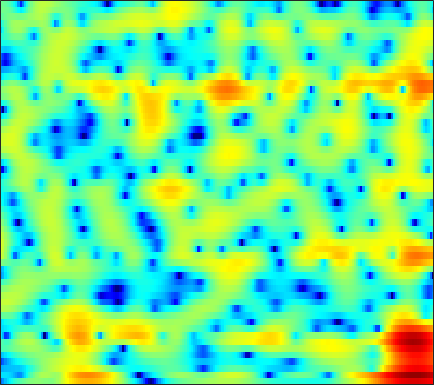

The data file committed next to this chart (first rows):
-14.119, -12.206, -10.068, -8.3045, -7.1652, -5.8266, -4.6753, -3.9094, -3.0006, -2.2065, -1.5097, -1.0677, -0.54555, -0.12894, 0.12197, 0.37498, 0.51925, 0.5597, 0.5201, 0.38176, 0.18699, 0.03602, -0.10201, -0.060583
-8.066, -8.084, -8.179, -8.401, -8.708, -9.39, -10.43, -11.42, -12.6, -12.46, -10.43, -8.418, -5.863, -3.693, -2.326, -0.8315, 0.3379, 1.017, 1.681, 2.083, 2.23, 2.185, 1.946, 1.579
-10.73, -10.54, -10.29, -10.06, -9.913, -9.786, -9.712, -9.655, -9.5, -9.161, -8.543, -7.875, -6.774, -5.526, -4.563, -3.314, -2.158, -1.369, -0.428, 0.3909, 1.093, 1.556, 2.104, 2.594
-16.61, -14.72, -12.7, -11.06, -10.04, -8.851, -7.827, -7.131, -6.265, -5.462, -4.709, -4.166, -3.461, -2.772, -2.26, -1.593, -0.9509, -0.4914, 0.09148, 0.6361, 1.143, 1.5, 1.951, 2.379
-9.964, -9.143, -8.021, -6.943, -6.184, -5.242, -4.381, -3.784, -3.053, -2.398, -1.827, -1.444, -0.9862, -0.5838, -0.3151, -0.0007232, 0.2609, 0.4235, 0.6068, 0.7599, 0.8974, 0.9993, 1.157, 1.357
-2.869, -2.769, -2.528, -2.166, -1.83, -1.319, -0.7738, -0.3655, 0.1513, 0.612, 0.9859, 1.21, 1.442, 1.585, 1.623, 1.583, 1.43, 1.239, 0.8826, 0.4244, -0.1467, -0.6572, -1.431, -2.249
-2.196, -2.833, -3.295, -3.133, -2.626, -1.632, -0.5333, 0.252, 1.157, 1.876, 2.388, 2.648, 2.823, 2.76, 2.551, 2.07, 1.369, 0.7389, -0.1975, -1.167, -2.094, -2.743, -3.665, -4.92
-7.448, -10.63, -17.22, -15.85, -10.87, -6.59, -3.833, -2.342, -0.8542, 0.1986, 0.8933, 1.2, 1.314, 1.058, 0.6176, -0.3089, -1.719, -3.227, -6.299, -11.82, -33.53, -15.79, -8.115, -4.267
-8.409, -8.239, -7.788, -7.162, -6.597, -5.819, -5.066, -4.569, -4.015, -3.619, -3.375, -3.286, -3.276, -3.298, -3.309, -3.368, -3.533, -3.698, -3.9, -3.915, -3.614, -3.1, -2.025, -0.6281
-8.593, -7.341, -6.145, -5.454, -5.184, -5.106, -5.32, -5.665, -6.449, -7.62, -9.074, -10.12, -10.79, -10.08, -8.942, -7.337, -5.912, -4.974, -3.853, -2.803, -1.789, -1.027, 0.01204, 1.076
-1.707, -1.515, -1.372, -1.445, -1.623, -2.048, -2.779, -3.592, -5.103, -7.189, -9.895, -12.28, -14.63, -13.16, -10.87, -8.434, -6.691, -5.665, -4.491, -3.449, -2.428, -1.627, -0.5067, 0.6268
2.497, 2.491, 2.408, 2.236, 2.036, 1.636, 1.065, 0.5367, -0.2678, -1.161, -2.104, -2.784, -3.57, -4.121, -4.515, -5.163, -5.878, -6.465, -7.276, -7.854, -7.555, -6.625, -4.828, -2.925
3.324, 3.429, 3.504, 3.509, 3.434, 3.236, 2.945, 2.669, 2.218, 1.657, 1.003, 0.4664, -0.3384, -1.31, -2.194, -3.567, -5.318, -7.087, -10.28, -14.64, -16.24, -13.04, -9.067, -6.404
2.114, 2.389, 2.69, 2.897, 2.989, 3.05, 3.035, 2.961, 2.77, 2.486, 2.112, 1.766, 1.193, 0.5045, -0.05743, -0.8785, -1.847, -2.609, -3.535, -4.281, -4.765, -4.938, -4.993, -5.031
-0.1438, 0.2739, 0.7823, 1.228, 1.534, 1.898, 2.171, 2.311, 2.419, 2.447, 2.38, 2.254, 2.017, 1.714, 1.437, 0.987, 0.5031, 0.1429, -0.3572, -0.869, -1.38, -1.8, -2.435, -3.178
-3.74, -3.233, -2.454, -1.583, -0.9261, -0.1388, 0.5227, 0.9412, 1.388, 1.696, 1.869, 1.931, 1.942, 1.861, 1.739, 1.545, 1.348, 1.172, 0.8973, 0.6102, 0.3076, 0.05775, -0.3302, -0.8038
-11.8, -10.49, -7.81, -5.356, -3.868, -2.346, -1.183, -0.4981, 0.1955, 0.6534, 0.9453, 1.085, 1.143, 1.089, 1.016, 0.9185, 0.7812, 0.6901, 0.6459, 0.6704, 0.7284, 0.8025, 0.8932, 0.9283
-10.67, -9.562, -7.055, -4.904, -3.708, -2.532, -1.613, -1.079, -0.5629, -0.1936, 0.04199, 0.09793, -0.03499, -0.3495, -0.6573, -1.195, -1.788, -2.047, -1.935, -1.362, -0.512, 0.1798, 1.069, 1.807
0.2531, -0.2739, -0.8381, -1.383, -1.84, -2.3, -2.579, -2.601, -2.336, -1.841, -1.44, -1.315, -1.404, -1.929, -2.786, -4.737, -7.85, -11.96, -15.8, -8.376, -3.542, -1.144, 1.062, 2.555
4.121, 2.972, 1.082, -1.377, -3.695, -7.999, -14.23, -14.88, -9.829, -6.558, -4.751, -3.953, -3.285, -3.116, -3.292, -3.596, -4.112, -4.499, -4.024, -2.51, -0.5811, 0.842, 2.424, 3.516
4.712, 3.493, 1.575, -0.6331, -2.538, -5.183, -7.299, -8.199, -8.223, -7.842, -7.624, -7.486, -7.383, -7.04, -6.37, -5.205, -4.048, -2.961, -1.57, -0.2817, 0.9898, 1.805, 2.717, 3.34
4.534, 3.505, 2.022, 0.3908, -0.8575, -2.457, -4.076, -5.187, -6.685, -8.411, -10.58, -12.91, -18.41, -24.06, -16.73, -10.53, -6.816, -4.57, -2.296, -0.5617, 0.8474, 1.679, 2.496, 3.031
3.734, 2.756, 1.342, -0.1736, -1.328, -2.92, -4.416, -5.46, -6.795, -7.984, -9.115, -9.892, -10.48, -10.25, -9.148, -7.121, -4.891, -3.28, -1.504, 0.02667, 1.218, 1.929, 2.643, 3.085
2.378, 1.298, -0.3225, -2.134, -3.656, -5.769, -7.849, -9.206, -10.1, -9.955, -9.129, -8.267, -7.071, -5.776, -4.742, -3.392, -1.964, -0.9729, 0.2367, 1.301, 2.166, 2.671, 3.162, 3.433
0.7769, -0.3354, -2.039, -4.118, -5.978, -9.092, -13.76, -19.6, -28.36, -16.04, -11.12, -8.647, -6.22, -4.251, -3.004, -1.568, -0.2568, 0.5512, 1.535, 2.335, 2.958, 3.309, 3.594, 3.685
-1.076, -1.992, -3.368, -4.816, -5.95, -7.482, -8.718, -9.381, -9.436, -8.607, -7.156, -5.916, -4.288, -2.75, -1.718, -0.4558, 0.626, 1.317, 2.13, 2.755, 3.215, 3.45, 3.602, 3.561
-3.335, -4.166, -5.351, -6.537, -7.341, -8.035, -8.264, -8.03, -7.287, -6.224, -4.946, -3.994, -2.701, -1.5, -0.6778, 0.3362, 1.159, 1.738, 2.358, 2.849, 3.211, 3.376, 3.473, 3.397
-5.709, -6.587, -8.14, -10.44, -12.63, -15.65, -15.15, -12.46, -9.082, -6.443, -4.378, -3.12, -1.731, -0.6372, 0.0545, 0.7873, 1.4, 1.789, 2.216, 2.6, 2.915, 3.104, 3.261, 3.291
-6.76, -6.895, -7.625, -8.955, -10.34, -11.89, -11.21, -9.224, -6.376, -4.022, -2.249, -1.224, -0.2155, 0.3991, 0.6855, 0.8056, 0.8506, 0.8065, 0.867, 1.139, 1.586, 2.013, 2.535, 2.941
-5.777, -4.949, -4.223, -3.696, -3.38, -2.809, -2.131, -1.431, -0.4818, 0.4788, 1.217, 1.607, 1.804, 1.612, 1.132, 0.04586, -1.693, -3.384, -5.335, -5.098, -2.787, -1.019, 0.8358, 2.068
-5.119, -4.355, -3.297, -2.297, -1.526, -0.5583, 0.3885, 1.032, 1.791, 2.38, 2.761, 2.864, 2.701, 2.161, 1.43, -0.04802, -2.342, -4.585, -7.912, -7.667, -4.447, -2.357, -0.3565, 0.9087
-8.159, -7.583, -6.239, -4.577, -3.261, -1.675, -0.2424, 0.6263, 1.592, 2.267, 2.697, 2.833, 2.802, 2.493, 2.129, 1.431, 0.6751, 0.05624, -0.4984, -0.7479, -0.6462, -0.4281, -0.1169, 0.1095
-20.3, -20.93, -12.87, -7.846, -5.187, -2.589, -0.6351, 0.4663, 1.605, 2.388, 2.88, 3.068, 3.144, 3.007, 2.802, 2.417, 1.959, 1.577, 1.097, 0.6185, 0.1716, -0.1484, -0.5685, -0.9942
-8.537, -8.123, -6.354, -4.089, -2.462, -0.6069, 0.8351, 1.692, 2.529, 3.088, 3.381, 3.468, 3.394, 3.174, 2.903, 2.47, 1.914, 1.503, 0.8166, 0.08622, -0.7381, -1.432, -2.427, -3.522
-1.092, -0.653, 0.04472, 0.8703, 1.474, 2.245, 2.843, 3.188, 3.448, 3.503, 3.349, 3.117, 2.66, 2.089, 1.621, 0.9395, 0.2607, -0.307, -1.072, -1.978, -3.039, -4.036, -5.666, -7.813
2.385, 2.71, 3.123, 3.503, 3.73, 3.938, 4.008, 3.934, 3.662, 3.143, 2.383, 1.635, 0.4812, -0.8264, -1.792, -2.927, -3.728, -4.165, -4.555, -5.017, -5.747, -6.469, -7.854, -9.715
3.76, 4.042, 4.374, 4.596, 4.7, 4.685, 4.5, 4.2, 3.574, 2.629, 1.282, -0.03456, -2.354, -5.441, -8.47, -12.64, -13.19, -11.13, -9.15, -8.038, -7.765, -7.894, -8.479, -9.271
3.404, 3.793, 4.221, 4.533, 4.676, 4.729, 4.564, 4.302, 3.693, 2.775, 1.489, 0.2243, -1.923, -4.756, -7.225, -10.27, -11.01, -9.892, -8.686, -8.008, -7.959, -8.381, -9.224, -10.34
1.45, 2.047, 2.734, 3.324, 3.657, 3.989, 4.131, 4.107, 3.888, 3.41, 2.696, 2.001, 0.9212, -0.2797, -1.215, -2.313, -3.196, -3.76, -4.436, -5.279, -6.425, -7.616, -9.781, -13.08
-1.963, -1.216, -0.2195, 0.7948, 1.48, 2.309, 2.969, 3.311, 3.6, 3.647, 3.473, 3.226, 2.74, 2.168, 1.663, 0.9382, 0.2119, -0.4515, -1.292, -2.336, -3.628, -4.725, -6.55, -8.769
-7.63, -7.107, -5.592, -3.548, -1.99, -0.2347, 1.201, 1.979, 2.728, 3.189, 3.375, 3.388, 3.215, 2.904, 2.62, 2.136, 1.612, 1.185, 0.549, -0.1174, -0.9274, -1.548, -2.457, -3.345
-18.54, -34.01, -13.76, -7.484, -4.494, -1.768, 0.1232, 1.145, 2.064, 2.604, 2.838, 2.827, 2.679, 2.359, 2.081, 1.737, 1.364, 1.201, 0.9166, 0.6574, 0.4361, 0.1824, -0.1577, -0.5261
-6.002, -5.707, -4.596, -2.974, -1.637, -0.09375, 1.029, 1.716, 2.26, 2.438, 2.284, 1.947, 1.28, 0.4447, -0.2415, -0.924, -1.156, -1.074, -0.5618, -0.04949, 0.4037, 0.6073, 0.7143, 0.6336
-0.7419, -0.3771, 0.2497, 0.9568, 1.462, 2.085, 2.523, 2.696, 2.712, 2.417, 1.742, 0.9939, -0.5613, -2.886, -5.337, -10.22, -11.45, -8.09, -3.977, -1.52, -0.1623, 0.466, 0.7199, 0.517
0.2249, 0.7164, 1.384, 1.98, 2.277, 2.554, 2.702, 2.585, 2.283, 1.776, 1.069, 0.363, -0.7784, -2.251, -3.603, -5.231, -5.235, -4.113, -1.882, -0.08483, 0.9782, 1.27, 0.9966, -0.1353
-3.147, -2.077, -1.014, -0.2947, 0.06574, 0.2339, 0.07201, -0.2019, -0.8562, -1.705, -2.464, -2.859, -2.912, -2.483, -2.013, -1.22, -0.2571, 0.518, 1.458, 2.289, 2.796, 2.849, 2.511, 1.569
-8.352, -7.087, -5.933, -5.195, -4.808, -4.648, -5.004, -5.562, -6.964, -9.472, -13.81, -17.06, -13.39, -8.311, -5.61, -2.992, -1.056, 0.1606, 1.382, 2.292, 2.916, 3.212, 3.351, 3.27
-11.53, -11.44, -11.1, -10.5, -10, -9.349, -8.927, -8.986, -9.488, -10.45, -11.6, -11.88, -10.45, -7.827, -5.823, -3.553, -1.695, -0.5173, 0.7645, 1.759, 2.527, 2.973, 3.39, 3.652
-16.09, -18.59, -20.78, -18.45, -15.88, -13.02, -10.99, -9.971, -8.954, -8.166, -7.461, -6.882, -5.905, -4.741, -3.77, -2.475, -1.249, -0.3803, 0.6589, 1.536, 2.277, 2.74, 3.241, 3.6
-14.78, -16.89, -18.68, -16.99, -14.82, -12.14, -10.07, -8.848, -7.551, -6.515, -5.616, -4.98, -4.178, -3.355, -2.715, -1.841, -0.9678, -0.3464, 0.5033, 1.292, 1.989, 2.445, 2.971, 3.382
-9.042, -9.407, -9.508, -9.152, -8.652, -7.779, -6.862, -6.189, -5.429, -4.807, -4.296, -3.957, -3.546, -3.126, -2.779, -2.219, -1.53, -0.9639, -0.1583, 0.6689, 1.447, 1.975, 2.581, 3.074
-5.787, -5.704, -5.438, -5.038, -4.658, -4.158, -3.703, -3.419, -3.159, -3.072, -3.186, -3.408, -3.807, -4.248, -4.472, -4.385, -3.714, -2.869, -1.631, -0.3966, 0.7109, 1.42, 2.186, 2.778
-5.018, -4.368, -3.431, -2.53, -1.931, -1.295, -0.8629, -0.7095, -0.7147, -1.028, -1.728, -2.582, -4.316, -7.059, -10.05, -13.88, -10.37, -6.79, -3.411, -1.154, 0.3743, 1.184, 1.941, 2.431
-8.077, -5.421, -2.88, -1.112, -0.166, 0.7474, 1.312, 1.526, 1.54, 1.242, 0.6099, -0.1108, -1.495, -3.355, -4.926, -6.119, -5.028, -3.336, -1.285, 0.1751, 1.018, 1.286, 1.239, 0.8536
-5.662, -3.878, -1.905, -0.4489, 0.3348, 1.073, 1.513, 1.709, 1.795, 1.741, 1.579, 1.403, 1.125, 0.8745, 0.7561, 0.7608, 0.9808, 1.22, 1.552, 1.661, 1.38, 0.8003, -0.6539, -3.218
-1.871, -1.446, -0.8926, -0.4759, -0.2794, -0.2133, -0.3222, -0.4679, -0.6294, -0.6416, -0.4378, -0.1529, 0.364, 0.923, 1.343, 1.832, 2.226, 2.407, 2.496, 2.334, 1.842, 1.216, -0.01651, -1.716
-0.8485, -0.8043, -0.8933, -1.2, -1.597, -2.419, -3.614, -4.778, -6.433, -7.338, -6.412, -4.882, -2.745, -0.9278, 0.1714, 1.326, 2.15, 2.586, 2.893, 2.942, 2.741, 2.445, 1.906, 1.27
-0.9776, -1.116, -1.484, -2.083, -2.743, -3.957, -5.779, -7.749, -11.94, -18.19, -13.19, -8.625, -4.62, -1.927, -0.4536, 1.023, 2.052, 2.601, 3.058, 3.245, 3.213, 3.065, 2.731, 2.296
